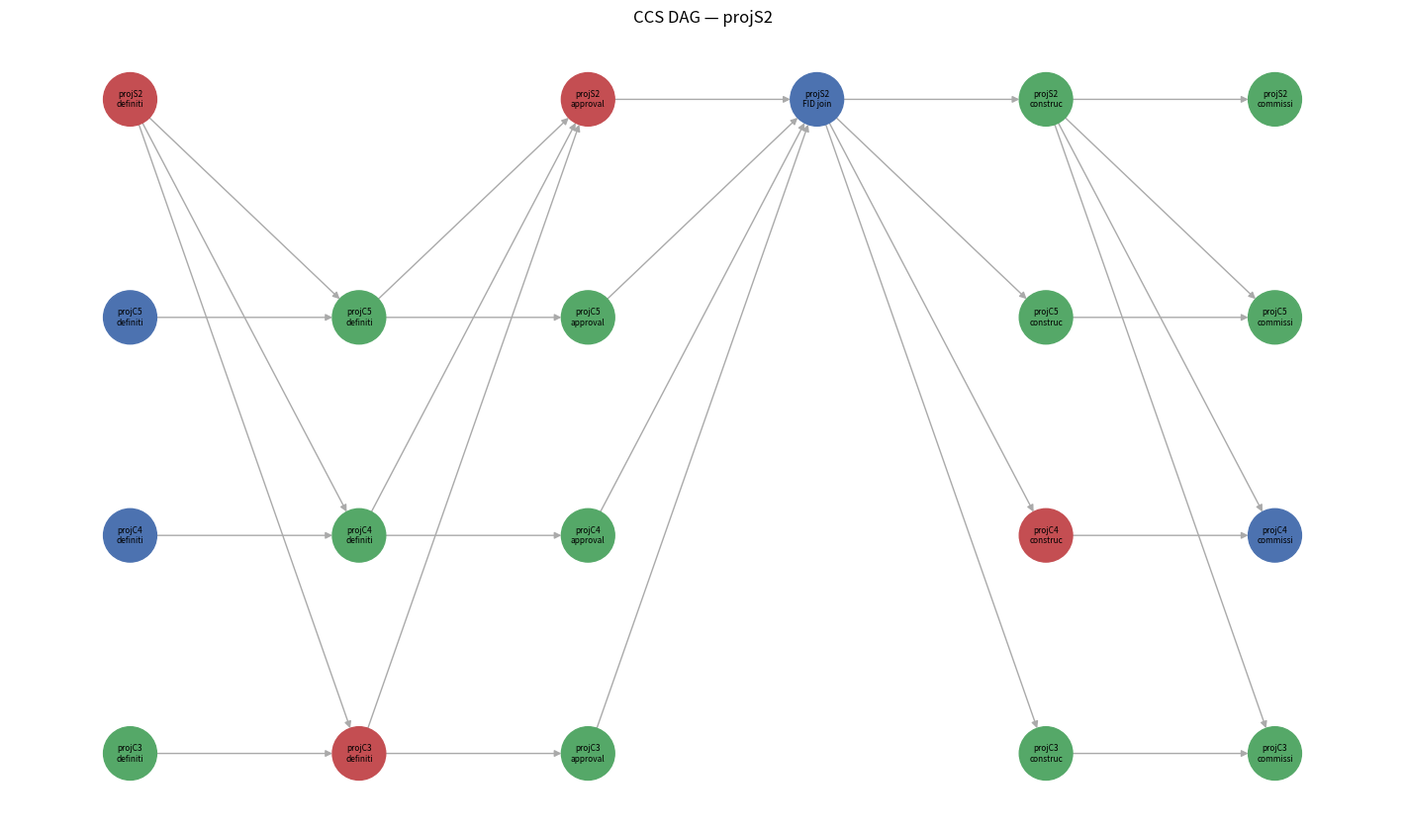

Python code for this plot:
import networkx as nx
import random
import numpy as np
import pandas as pd
import matplotlib.pyplot as plt

#==================================================================
# CONSTANTS (INPUT DATA AND PARAMETERS)
#==================================================================

# stages of projects
STAGES = ["definition", "approval", "construction"]
STAGES4 = ["definition", "approval", "construction", "commissioning"]

# dictionary for capture projects
CAPTURE = {
    "projC1":  {"definition": 12, "approval": 24, "construction": 48},
    "projC2":  {"definition": 30, "approval": 48, "construction": 60},
    "projC3":  {"definition": 24, "approval": 24, "construction": 36},
    "projC4":  {"definition": 50, "approval": 40, "construction": 80},
    "projC5":  {"definition": 46, "approval": 34, "construction": 62},
    "projC6":  {"definition": 10, "approval": 18, "construction": 30},
    "projC7":  {"definition": 20, "approval": 30, "construction": 44},
    "projC8":  {"definition": 36, "approval": 30, "construction": 54},
    "projC9":  {"definition": 14, "approval": 20, "construction": 34},
    "projC10": {"definition": 60, "approval": 44, "construction": 90},
    "projC11": {"definition": 28, "approval": 36, "construction": 50},
    "projC12": {"definition": 18, "approval": 22, "construction": 40},
}

# dictionary for TS projects
TS = {
    "projS1":  {"definition": 48, "approval": 36, "construction": 72},  
    "projS2":  {"definition": 30, "approval": 50, "construction": 64},  
    "projS3":  {"definition": 48, "approval": 24, "construction": 60},   
    "projS4":  {"definition": 14, "approval": 20, "construction": 40},   
    "projS5":  {"definition": 48, "approval": 32, "construction": 60},   
    "projS6":  {"definition": 72, "approval": 48, "construction": 110}, 
    "projS7":  {"definition": 22, "approval": 32, "construction": 46},   
    "projS8":  {"definition": 38, "approval": 28, "construction": 56},   
    "projS9":  {"definition": 60, "approval": 40, "construction": 88},   
    "projS10": {"definition": 58, "approval": 46, "construction": 86},   
    "projS11": {"definition": 30, "approval": 38, "construction": 52},   
    "projS12": {"definition": 50, "approval": 30, "construction": 70},   
}

# clusters (1:multiple matching, TS -> [capture])
CLUSTERS = {
    "projS1":  ["projC1", "projC2"],    
    "projS2":  ["projC3", "projC4", "projC5"],    
    "projS3":  ["projC6"],    
    "projS4":  ["projC7", "projC8", "projC9", "projC10"],    
    "projS5":  ["projC11", "projC12"],   
    # "projS6":  ["projC12"],    
    # "projS7":  ["projC7"],    
    # "projS8":  ["projC8"],    
    # "projS9":  ["projC9"],    
    # "projS10": ["projC10"],   
    # "projS11": ["projC11"],   
    # "projS12": ["projC12"],   
}

# seed for shuffling before frac_split 
SEED = 42

# constants for the abandonment function
BASE_RATE = 0.05
MAX_RATE = 0.7
CAPTURE_TOLERANCE = 24
TS_TOLERANCE = 36
SCALE = 60

#==================================================================
# BUILDING THE BASE GRAPH (NO INTERDEPENDENCIES)
#==================================================================

def make_base_graph():
    '''
    Description: builds intra-project DAG without joint nodes
    Returns: G_indep
    '''

    # helper method for drawing project nodes only (no joint nodes)
    # this method works for 1:multiple already
    def intra_nodes():
        # make one large graph
        G = nx.DiGraph()

        for ts, captures in CLUSTERS.items():
            # cluster number is determined by ts project
            cluster =  ts + " cluster"

            # add ts nodes
            for stage, dur in TS[ts].items():
                G.add_node(
                    (ts, stage),
                    duration = dur,
                    stage = stage,
                    cluster = cluster,
                    tech = "TS",
                    ES = 0.0,
                    EF = 0.0,
                    abandoned = None
                )

            # add ts commissioning node
            G.add_node(
                (ts, "commissioning"),
                duration = 0,
                stage = "commissioning",
                cluster = cluster,
                tech = "TS",
                ES = 0.0,
                EF = 0.0,
                abandoned = None
            )

            for capture in captures:
                # add capture nodes
                for stage, dur in CAPTURE[capture].items():
                    G.add_node(
                        (capture, stage),
                        duration = dur,
                        stage = stage,
                        cluster = cluster,
                        tech = "Capture",
                        ES = 0.0,
                        EF = 0.0,
                        abandoned = None
                    )
            
                # add capture commissioning node
                G.add_node(
                    (capture, "commissioning"),
                    duration = 0.0,
                    stage = "commissioning",
                    cluster = cluster,
                    tech = "Capture",
                    ES = 0.0,
                    EF = 0.0,
                    abandoned = None
                )

        return G

    # helper method for drawing intra-project edges only
    # this method works for 1:multiple already
    def intra_edges(G: nx.DiGraph):
        def graphEdges(G, pid):
            for a, b in zip(STAGES4[:-1], STAGES4[1:]):
                G.add_edge((pid, a), (pid, b))

        for ts, captures in CLUSTERS.items():
            graphEdges(G, ts)
            for capture in captures:
                graphEdges(G, capture)

    # make a NEW graph without interdependent edges to evaluate baseline ES/EF
    G_indep = intra_nodes()
    intra_edges(G_indep)

    return G_indep

#==================================================================
# BUILDING THE DAG WITH INTERDEPENDENCIES
#==================================================================

def joint_naming(stage):
    '''
    Description: naming the joint nodes
    Args: stage
    Returns: name of the joint node
    '''
    if stage == "definition":
        joint_name = stage + " joint node"
    elif stage == "approval":
        joint_name = "FID joint node"
    else:
        raise ValueError(f"No joint stage for {stage}") 
    
    return joint_name

def projGraph():
    '''
    Description: creating graph and adding nodes
    Returns: directed acyclic graph G
    '''
    # make one large graph
    G = nx.DiGraph()

    for ts, captures in CLUSTERS.items():
        # cluster number is determined by ts project
        cluster =  ts + " cluster"

        # add ts nodes
        for stage, dur in TS[ts].items():
            G.add_node(
                (ts, stage),
                duration = dur,
                stage = stage,
                cluster = cluster,
                tech = "TS",
                ES = 0.0,
                EF = 0.0,
                abandoned = None
            )

        # add commissioning node for TS
        G.add_node(
            (ts, "commissioning"),
            duration = 0.0,
            stage = "commissioning",
            cluster = cluster,
            tech = 'TS',
            ES = 0.0,
            EF = 0.0,
            abandoned = None
        )

        # add cluster-wide FID node (defined by TS)
        G.add_node(
            (ts, "FID joint node"), 
            duration = 0.0,
            stage = "FID joint node",
            cluster = cluster,
            tech = "joint",
            ES = 0.0,
            EF = 0.0,
            abandoned = None
        )

        for capture in captures:
            # add capture nodes
            for stage, dur in CAPTURE[capture].items():
                G.add_node(
                    (capture, stage),
                    duration = dur,
                    stage = stage,
                    cluster = cluster,
                    tech = "Capture",
                    ES = 0.0,
                    EF = 0.0,
                    abandoned = None
                )
            
            # add commissioning node for capture
            G.add_node(
                (capture, "commissioning"),
                duration = 0.0,
                stage = "commissioning",
                cluster = cluster,
                tech = 'Capture',
                ES = 0.0,
                EF = 0.0,
                abandoned = None
            )

            # add joint nodes
            for stage in ['definition']:
                joint_name = joint_naming(stage)
                G.add_node(
                    (capture, joint_name),
                    duration = 0.0,
                    stage = joint_name,
                    capture = capture,
                    cluster = cluster,
                    tech = "joint",
                    ES = 0.0,
                    EF = 0.0,
                    abandoned = None
                )
    
    return G

def projEdges(G: nx.DiGraph):
    '''
    Description: adds intra-project edges to G
    Args: G
    '''
    for ts in CLUSTERS.keys():
        # edge from ts app to FID joint node
        G.add_edge(
            (ts, "approval"),
            (ts, joint_naming("approval"))
        )

        captures = CLUSTERS[ts]
        for capture in captures:
            # edge from ts def to joint def
            G.add_edge(
                (ts, "definition"),
                (capture, joint_naming("definition"))
            )

            # edge from cap def to joint def
            G.add_edge(
                (capture, "definition"),
                (capture, joint_naming("definition"))
            )

            # edge from joint def to ts app
            G.add_edge(
                (capture, joint_naming("definition")),
                (ts, "approval")
            )

            # edge from joint def to cap app
            G.add_edge(
                (capture, joint_naming("definition")),
                (capture, "approval")
            )

            # edge from cap app to joint FID
            G.add_edge(
                (capture, "approval"),
                (ts, joint_naming("approval"))
            )

            # edge from joint FID to cap cons
            G.add_edge(
                (ts, joint_naming("approval")),
                (capture, "construction")
            )

            # edge from joint FID to ts cons 
            G.add_edge(
                (ts, joint_naming("approval")),
                (ts, "construction")
            )

            # edge from capture construction to capture commissioning
            G.add_edge(
                (capture, "construction"),
                (capture, "commissioning")
            )
            # edge from ts construction to capture commissioning
            G.add_edge(
                (ts, "construction"),
                (capture, "commissioning")
            )
            # edge from ts construction to ts commissioning
            G.add_edge(
                (ts, "construction"),
                (ts, "commissioning")
            )

#==================================================================
# RUNNING THE CPM
#==================================================================

def CPM(G: nx.DiGraph):
    '''
    Description: runs critical path method (CPM), updating ES and EF 
    Args: G
    '''
    
    for node in nx.topological_sort(G):
        preds = list(G.predecessors(node))

        # the new ES is the max of the EF of the preceeding node(s) and the original ES
        max_preds = max((G.nodes[p]["EF"] for p in preds), default = 0.0)

        updated_ES = max(max_preds, G.nodes[node].get("ES", 0.0))
        
        # update the ES and EF of each node
        G.nodes[node]["ES"] = updated_ES
        G.nodes[node]["EF"] = updated_ES + G.nodes[node]["duration"]

#==================================================================
# CALCULATING PROJECT DELAYS 
#==================================================================

def cluster_ts(project):
    '''
    Description: returns the cluster (keyed by ts project) that a project is part of
    Args: project
    Returns: name of the ts project that defines the cluster
    '''
    if project in CLUSTERS: # checking if the project is a ts project (just return itself)
        return project
    
    for ts, caps in CLUSTERS.items():
        if project in caps:
            return ts
    
    raise ValueError(f"{project} does not exist")

def target_node(G: nx.DiGraph, project, stage):
    '''
    Description: gets the target node (next node) give the current node
    Args: Graph, project, stage, capture (optional) 
    Returns: a list of target nodes
    '''
    # Many-to-one -> set of joints, aggregate per sync rule (TBD with mentor + data).
    ts = cluster_ts(project)
    is_ts = G.nodes[(project, stage)]["tech"] == "TS"

    if stage == "construction":
        return ([(project, "commissioning")])
    
    elif stage == "approval":
        return ([(ts, joint_naming(stage))])
    
    elif stage == "definition":
        if is_ts:
            return ([(cap, joint_naming(stage)) for cap in CLUSTERS[ts]])
        else:
            return ([(project, joint_naming(stage))])
        
    else:
        raise ValueError(f"{stage} is not a valid stage")

def stage_delay(G: nx.DiGraph, node):
    '''
    Description: calculates delay at a specific stage
    Args: constrained graph with interdepencies, node
    Returns: the stage delay at that specific node 
    '''
    # Looks up target node via target_node(), allows it to accommodate multiple successors
    # robust for 1: multiple configuration 
    project, stage = node[0], node[1]
    targets = target_node(G, project, stage)
    max_delay = 0
    for target in targets:
        delay = G.nodes[target]["EF"] - G.nodes[(project, stage)]["EF"]
        if delay > max_delay:
            max_delay = delay
    
    return max_delay

#==================================================================
# PROJECT ABANDONMENT
#==================================================================

def calculate_attrition_probability(delay, tech):
    '''
    Description: returns attrition probability based on delay and tech
    Principle: slip past partner wait baseline
    Args: delay (calculated from stage_delay) and tech
    Returns: probability
    '''
    if tech == "Capture":
        tolerance = CAPTURE_TOLERANCE
    else:
        tolerance = TS_TOLERANCE
    
    if delay < tolerance:
        return BASE_RATE
    else:
        delay_factor = (delay - tolerance)/SCALE
        return min(MAX_RATE, BASE_RATE + (MAX_RATE - BASE_RATE) * (1 - np.exp(-delay_factor)))

def mark_abandonment(G, ts, captures, stage):
    '''
    Description: marks all nodes of all projects in a cluster as abandoned (annotates stage of 
    abandonment)
    Args: Graph, ts (defines the cluster), list of captures in that cluster, stage
    Returns: marks nodes as abandoned
    '''
    for s in ["definition", "approval"]:
        G.nodes[(ts, s)]["abandoned"] = stage
    
    G.nodes[(ts, joint_naming("approval"))]["abandoned"] = stage
    G.nodes[(ts, "commissioning")]["abandoned"] = stage

    for capture in captures:
        for s in ["definition", "approval"]:
            G.nodes[(capture, s)]["abandoned"] = stage
        G.nodes[(capture, joint_naming("definition"))]["abandoned"] = stage
        G.nodes[(capture, "commissioning")]["abandoned"] = stage

def apply_attrition(G: nx.DiGraph):
    # random seed
    rng = random.Random(SEED)

    # empty list for storing abandoned_clusters
    abandoned_clusters = {}
    
    for stage in STAGES:
        for ts, captures in CLUSTERS.items():

            if ts in abandoned_clusters:
                continue

            ts_wait = stage_delay(G, (ts, stage))
            p_ts = calculate_attrition_probability(ts_wait, "TS")
            cluster_dies = rng.random() < p_ts # here we roll the dice once for TS and each capture
            # KEEP AN EYE OUT FOR THE MATH HERE — AM I DOUBLE ROLLING? WLL NEED TO CONFIRM LATER

            if not cluster_dies:
                for cap in captures:
                    capture_wait = stage_delay(G, (cap, stage))
                    p_capture = calculate_attrition_probability(capture_wait, "Capture")
                
                    # abandonment criteria
                    if rng.random() < p_capture:
                        cluster_dies = True
                        break
       
            if cluster_dies:
                abandoned_clusters[ts] = stage
                mark_abandonment(G, ts, captures, stage)

    return abandoned_clusters

#==================================================================
# RUNNING THE MODEL
#==================================================================

def buildmodel():
    '''
    Description: runs the process 1) building graph and add nodes 
    -> 2) add intra-project edges
    -> 3) add inter-project edges
    -> 4) run CPM
    Returns: G
    '''

    G = projGraph()
    projEdges(G)

    return G

#==================================================================
# VISUALIZATION
#==================================================================

def visualize(G, cluster_filter=None):
    '''
    Draw the DAG left-to-right by stage. Optionally pass a TS id to draw just one cluster.
    '''
    # x-coordinate per stage column (left to right)
    stage_x = {
        "definition": 0,
        "definition joint node": 1,
        "approval": 2,
        "FID joint node": 3,
        "construction": 4,
        "commissioning": 5,
    }

    # pick nodes (one cluster or all)
    if cluster_filter:
        nodes = [n for n in G.nodes if G.nodes[n]["cluster"] == cluster_filter + " cluster"]
    else:
        nodes = list(G.nodes)

    # assign positions: x by stage, y spread by project
    pos = {}
    # group projects to give each a y-band
    projects = sorted({n[0] for n in nodes})
    y_of = {p: i for i, p in enumerate(projects)}
    for n in nodes:
        proj, stage = n
        x = stage_x.get(stage, 0)
        y = y_of[proj]
        pos[n] = (x, y)

    # color by tech
    color_map = {"TS": "#4C72B0", "Capture": "#55A868", "joint": "#C44E52"}
    colors = [color_map.get(G.nodes[n]["tech"], "#888888") for n in nodes]

    sub = G.subgraph(nodes)
    plt.figure(figsize=(14, 8))
    nx.draw(
        sub, pos,
        node_color=colors,
        node_size=1500,
        with_labels=True,
        labels={n: f"{n[0]}\n{n[1][:8]}" for n in nodes},  # short labels
        font_size=6,
        arrows=True,
        edge_color="#aaaaaa",
    )
    plt.title(f"CCS DAG{' — ' + cluster_filter if cluster_filter else ''}")
    plt.tight_layout()
    plt.show()

#==================================================================
# MAIN (EXECUTION)
#==================================================================

G_actual = buildmodel()
CPM(G_actual)

# make DAG with no joint nodes (no interdependencies) and run CPM
G_base = make_base_graph()
CPM(G_base)

# checking that G is a DAG
# print("Checking if G is DAG: " + str(nx.is_directed_acyclic_graph(G)))

# inspecting the nodes of G 
# print("Printing out nodes of the graph: ")
# for n in G.nodes:
 # print(n, G.nodes[n])

print(list(G_actual.predecessors(("projS1", "approval"))))
print(list(G_actual.predecessors(("projC1", "approval"))))
print(list(G_actual.predecessors(("projS2", "FID joint node"))))
print(list(G_actual.neighbors(("projS2", "FID joint node"))))

print("Running tests")
print(apply_attrition(G_actual))
print(calculate_attrition_probability(0, "Capture"))
print(calculate_attrition_probability(0, "TS"))
print(list(G_actual.successors(("projS5", "construction"))))
visualize(G_actual, cluster_filter="projS2")
